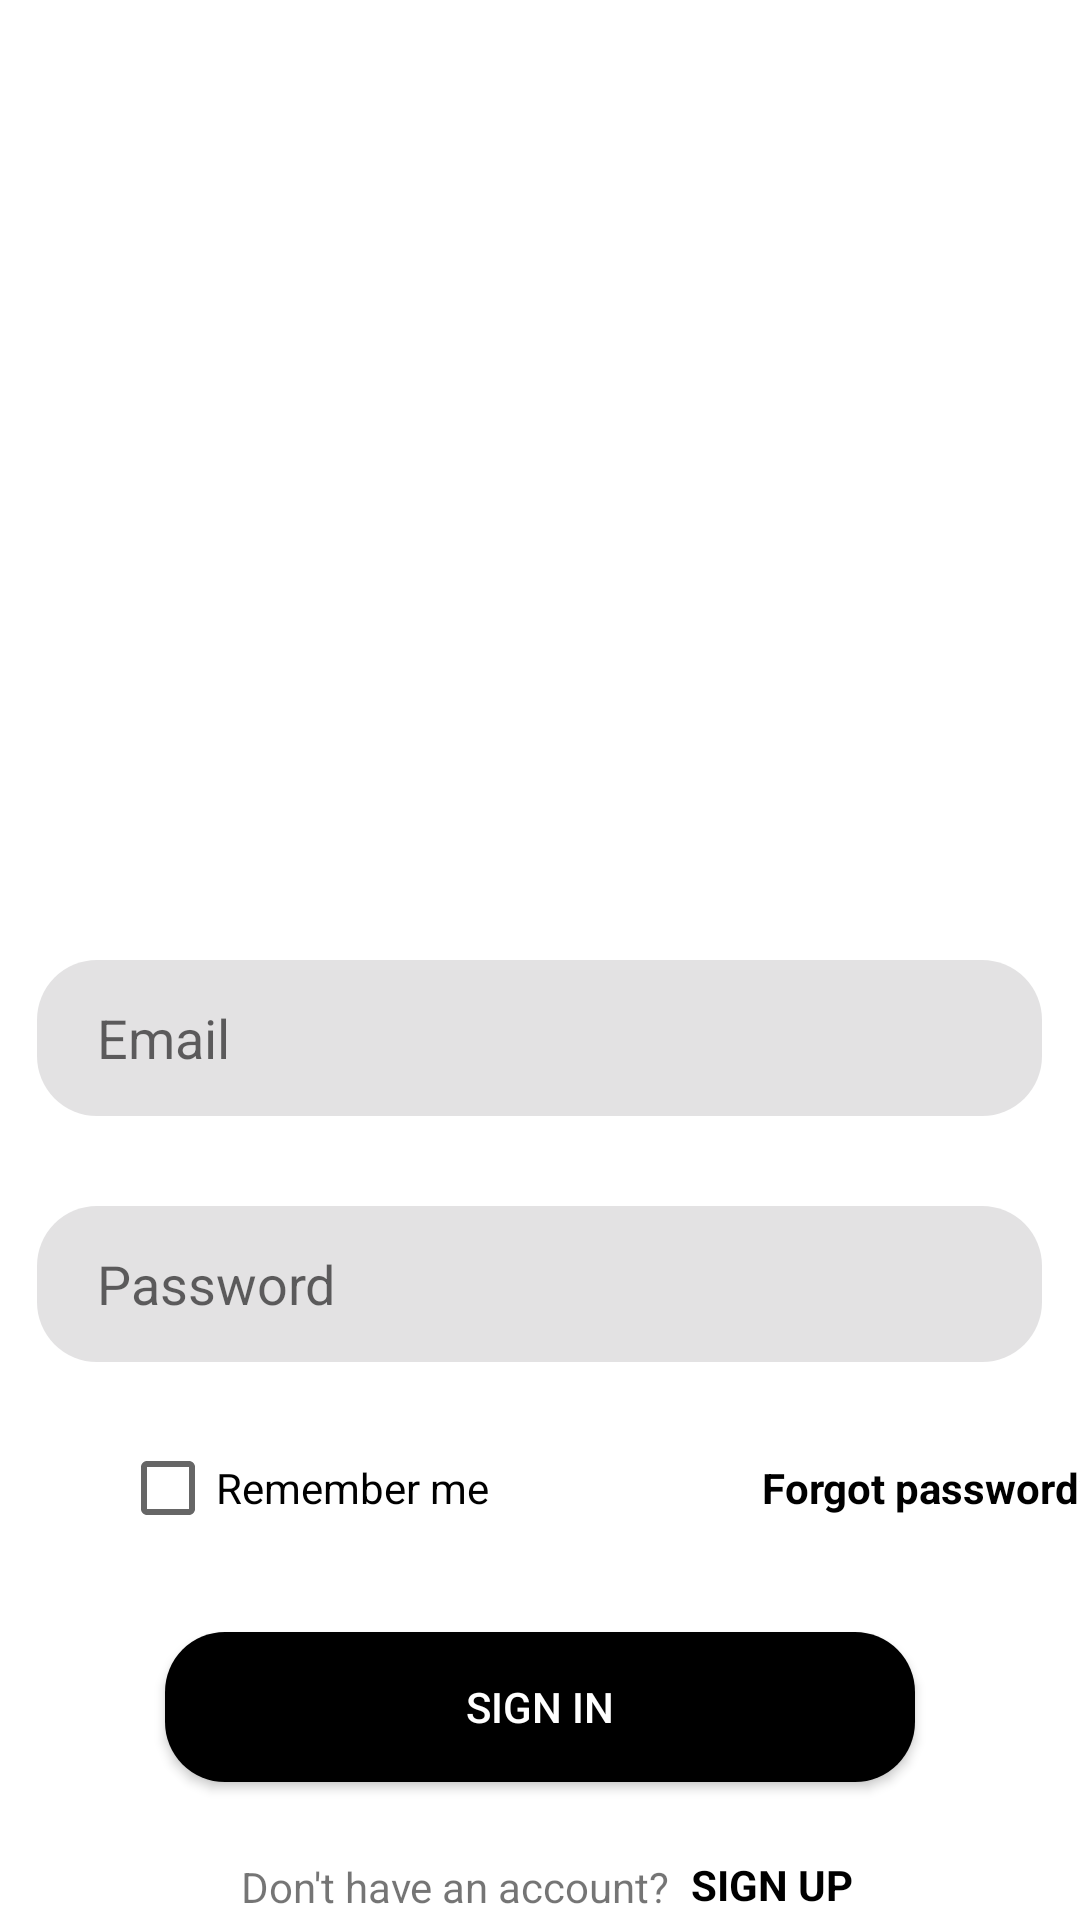

Write the Android layout XML for this screen, with the resource values it uses.
<!-- AndroidManifest.xml: application theme Theme.Doannam2 -->
<!-- res/layout/activity_main.xml -->
<?xml version="1.0" encoding="utf-8"?>
<LinearLayout xmlns:android="http://schemas.android.com/apk/res/android"
    xmlns:app="http://schemas.android.com/apk/res-auto"
    xmlns:tools="http://schemas.android.com/tools"
    android:layout_width="match_parent"
    android:layout_height="match_parent"
    android:orientation="vertical"
    android:background="@color/white"
    tools:context=".Activity.MainActivity">

    <ImageView
        android:id="@+id/imageView"
        android:layout_width="200dp"
        android:layout_height="200dp"
        android:layout_gravity="center"
        android:layout_marginTop="100dp"
        android:src="@drawable/logo2" />



    <EditText
        android:id="@+id/edtEmail"
        android:layout_width="335dp"
        android:layout_height="52dp"
        android:layout_gravity="center"
        android:layout_marginTop="20dp"
        android:background="@drawable/custom_edt1"
        android:drawablePadding="25dp"
        android:gravity="center_vertical"
        android:hint="Email"
        android:inputType="textEmailAddress"
        android:paddingLeft="20dp" />

    <EditText
        android:id="@+id/edtPassword"
        android:layout_width="335dp"
        android:layout_height="52dp"
        android:layout_gravity="center"
        android:layout_marginTop="30dp"
        android:background="@drawable/custom_edt1"
        android:drawableRight="@drawable/eye_slash"
        android:drawablePadding="25dp"
        android:gravity="center_vertical"
        android:hint="Password"
        android:inputType="textPassword"
        android:paddingLeft="20dp"
        android:paddingRight="20dp" />
    <LinearLayout
        android:layout_marginTop="15dp"
        android:layout_width="match_parent"
        android:layout_height="50dp"
        >

        <CheckBox
            android:layout_width="159dp"
            android:layout_height="54dp"
            android:layout_marginLeft="40dp"
            android:text="Remember me"

            />

        <TextView
            android:id="@+id/btnforgotpass"
            android:layout_width="170dp"
            android:layout_height="wrap_content"
            android:layout_marginLeft="55dp"
            android:backgroundTint="@color/white"
            android:text="Forgot password?"
            android:textColor="@color/black"
            android:textStyle="bold" />

    </LinearLayout>
    <androidx.appcompat.widget.AppCompatButton
        android:id="@+id/btnSignIn"
        android:layout_width="250dp"
        android:layout_height="wrap_content"
        android:layout_marginTop="25dp"
        android:layout_gravity="center"
        android:background="@drawable/custom_button1"
        android:text="Sign In"
        android:textColor="@color/white" />
    <LinearLayout
        android:layout_width="match_parent"
        android:layout_height="30dp"
        android:layout_marginTop="20dp"
        android:gravity="center"
        android:orientation="horizontal">
        <TextView
            android:id="@+id/textView4"
            android:layout_width="wrap_content"
            android:layout_height="wrap_content"
            android:paddingLeft="5dp"
            android:layout_gravity="center"
            android:text="Don't have an account?"
            />

        <TextView
            android:id="@+id/signup"
            android:layout_width="wrap_content"
            android:layout_height="48dp"
            android:layout_marginTop="13.5dp"
            android:layout_marginLeft="5dp"
            android:layout_gravity="center"
            android:backgroundTint="@color/white"
            android:paddingLeft="2dp"
            android:text="SIGN UP"
            android:textColor="@color/black"
            android:textStyle="bold" />
    </LinearLayout>
</LinearLayout>
<!-- resources referenced by this layout -->
<resources>
  <color name="black">#FF000000</color>
  <color name="white">#FFFFFFFF</color>
  <!-- drawable custom_button1 (drawable) -->
  <?xml version="1.0" encoding="utf-8"?>
  <shape
      android:shape="rectangle"
      xmlns:android="http://schemas.android.com/apk/res/android">
      <size android:width="250dp"
          android:height="50dp"/>
  
      <gradient android:startColor="@color/black"/>
      <gradient android:endColor="@color/black"/>
      <corners android:radius="20dp"/>
  
  </shape>
  <!-- drawable custom_edt1 (drawable) -->
  <?xml version="1.0" encoding="utf-8"?>
  <shape
      android:shape="rectangle"
      xmlns:android="http://schemas.android.com/apk/res/android">
      <size android:width="250dp"
          android:height="50dp"/>
  
      <gradient android:startColor="@color/lightgray"/>
      <gradient android:endColor="@color/lightgray"/>
      <corners android:radius="20dp"/>
  
  
  </shape>
  <style name="Theme.Doannam2" parent="Base.Theme.Doannam2" />
  <color name="lightgray">#E3E2E3</color>
  <style name="Base.Theme.Doannam2" parent="Theme.MaterialComponents.DayNight.NoActionBar">
          
          
      </style>
</resources>
